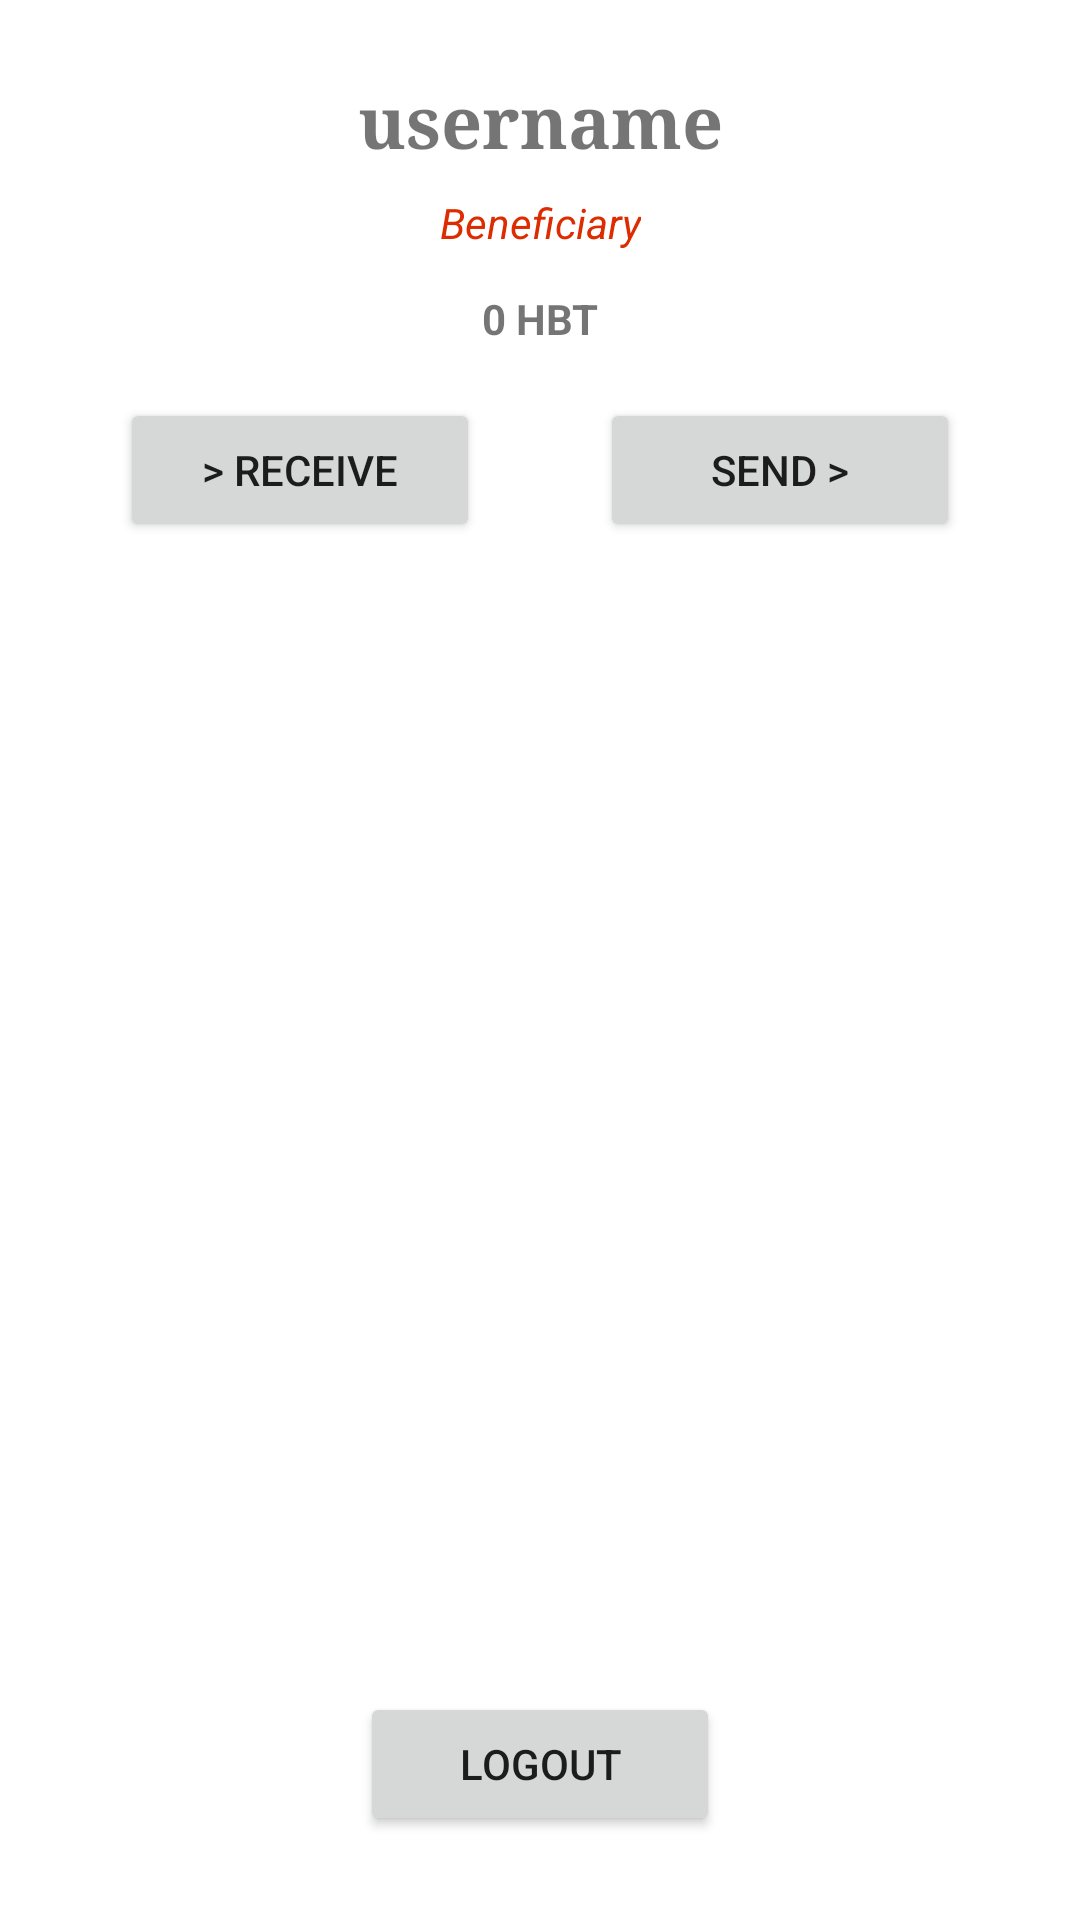

The Android layout XML behind this screen, and the referenced resources:
<!-- AndroidManifest.xml: application theme Theme.Hbt -->
<!-- res/layout/fragment_wallet.xml -->
<?xml version="1.0" encoding="utf-8"?>
<androidx.constraintlayout.widget.ConstraintLayout xmlns:android="http://schemas.android.com/apk/res/android"
  xmlns:app="http://schemas.android.com/apk/res-auto"
  xmlns:tools="http://schemas.android.com/tools"
  android:id="@+id/walletFragment"
  android:layout_width="match_parent"
  android:layout_height="match_parent"
  android:paddingHorizontal="@dimen/fragment_horizontal_margin"
  android:paddingVertical="@dimen/fragment_vertical_margin"
  tools:context=".ui.wallet.ScanQrFragment">

  <TextView
    android:id="@+id/walletName"
    android:layout_width="wrap_content"
    android:layout_height="wrap_content"
    android:layout_marginStart="24dp"
    android:layout_marginTop="8dp"
    android:layout_marginEnd="24dp"
    android:fontFamily="serif"
    android:minHeight="24dp"
    android:selectAllOnFocus="true"
    android:text="@string/walletUsername"
    android:textAlignment="center"
    android:textSize="24sp"
    android:textStyle="bold"
    app:layout_constraintEnd_toEndOf="parent"
    app:layout_constraintStart_toStartOf="parent"
    app:layout_constraintTop_toTopOf="parent" />

  <TextView
    android:id="@+id/walletRole"
    android:layout_width="wrap_content"
    android:layout_height="wrap_content"
    android:layout_marginStart="24dp"
    android:layout_marginTop="8dp"
    android:layout_marginEnd="24dp"
    android:minHeight="24dp"
    android:selectAllOnFocus="true"
    android:text="@string/role_beneficiary"
    android:textAlignment="center"
    android:textColor="#DD2C00"
    android:textStyle="italic"
    app:layout_constraintEnd_toEndOf="parent"
    app:layout_constraintStart_toStartOf="parent"
    app:layout_constraintTop_toBottomOf="@+id/walletName" />

  <TextView
    android:id="@+id/walletBalance"
    android:layout_width="wrap_content"
    android:layout_height="wrap_content"
    android:layout_marginStart="24dp"
    android:layout_marginTop="8dp"
    android:layout_marginEnd="24dp"
    android:minHeight="24dp"
    android:selectAllOnFocus="true"
    android:text="@string/defaultWalletBalance"
    android:textAlignment="center"
    android:textAllCaps="true"
    android:textStyle="bold"
    app:layout_constraintEnd_toEndOf="parent"
    app:layout_constraintStart_toStartOf="parent"
    app:layout_constraintTop_toBottomOf="@+id/walletRole" />

  <Button
    android:id="@+id/rxAmountOk"
    android:layout_width="120dp"
    android:layout_height="wrap_content"
    android:layout_marginTop="12dp"
    android:layout_marginStart="24dp"
    android:text="@string/wallet_button_receive_text"
    app:layout_constraintStart_toStartOf="parent"
    app:layout_constraintTop_toBottomOf="@+id/walletBalance" />

  <Button
    android:id="@+id/walletButtonSend"
    android:layout_width="120dp"
    android:layout_height="wrap_content"
    android:layout_marginTop="12dp"
    android:layout_marginEnd="24dp"
    android:text="@string/wallet_button_send_text"
    app:layout_constraintEnd_toEndOf="parent"
    app:layout_constraintTop_toBottomOf="@+id/walletBalance" />

  <Button
    android:id="@+id/walletButtonLogout"
    android:layout_width="120dp"
    android:layout_height="wrap_content"
    android:layout_marginBottom="12dp"
    android:text="@string/wallet_button_logout"
    app:layout_constraintBottom_toBottomOf="parent"
    app:layout_constraintEnd_toEndOf="parent"
    app:layout_constraintStart_toStartOf="parent" />

</androidx.constraintlayout.widget.ConstraintLayout>
<!-- resources referenced by this layout -->
<resources>
  <dimen name="fragment_horizontal_margin">16dp</dimen>
  <dimen name="fragment_vertical_margin">16dp</dimen>
  <string name="defaultWalletBalance">0 HBT</string>
  <string name="role_beneficiary">Beneficiary</string>
  <string name="walletUsername">username</string>
  <string name="wallet_button_logout">Logout</string>
  <string name="wallet_button_receive_text">&gt; Receive</string>
  <string name="wallet_button_send_text">Send &gt;</string>
  <style name="Theme.Hbt" parent="Theme.MaterialComponents.DayNight.DarkActionBar">
      
      <item name="colorPrimary">@color/purple_500</item>
      <item name="colorPrimaryVariant">@color/purple_700</item>
      <item name="colorOnPrimary">@color/white</item>
      
      <item name="colorSecondary">@color/teal_200</item>
      <item name="colorSecondaryVariant">@color/teal_700</item>
      <item name="colorOnSecondary">@color/black</item>
      
      <item name="android:statusBarColor" tools:targetApi="l">?attr/colorPrimaryVariant</item>
      
    </style>
  <!-- not gathered from this repository: default colours our renderer supplied (Android Studio template values) -->
  <color name="purple_500">#FF6200EE</color>
  <color name="purple_700">#FF3700B3</color>
  <color name="teal_200">#FF03DAC5</color>
  <color name="teal_700">#FF018786</color>
  <color name="black">#FF000000</color>
  <color name="white">#FFFFFFFF</color>
</resources>
